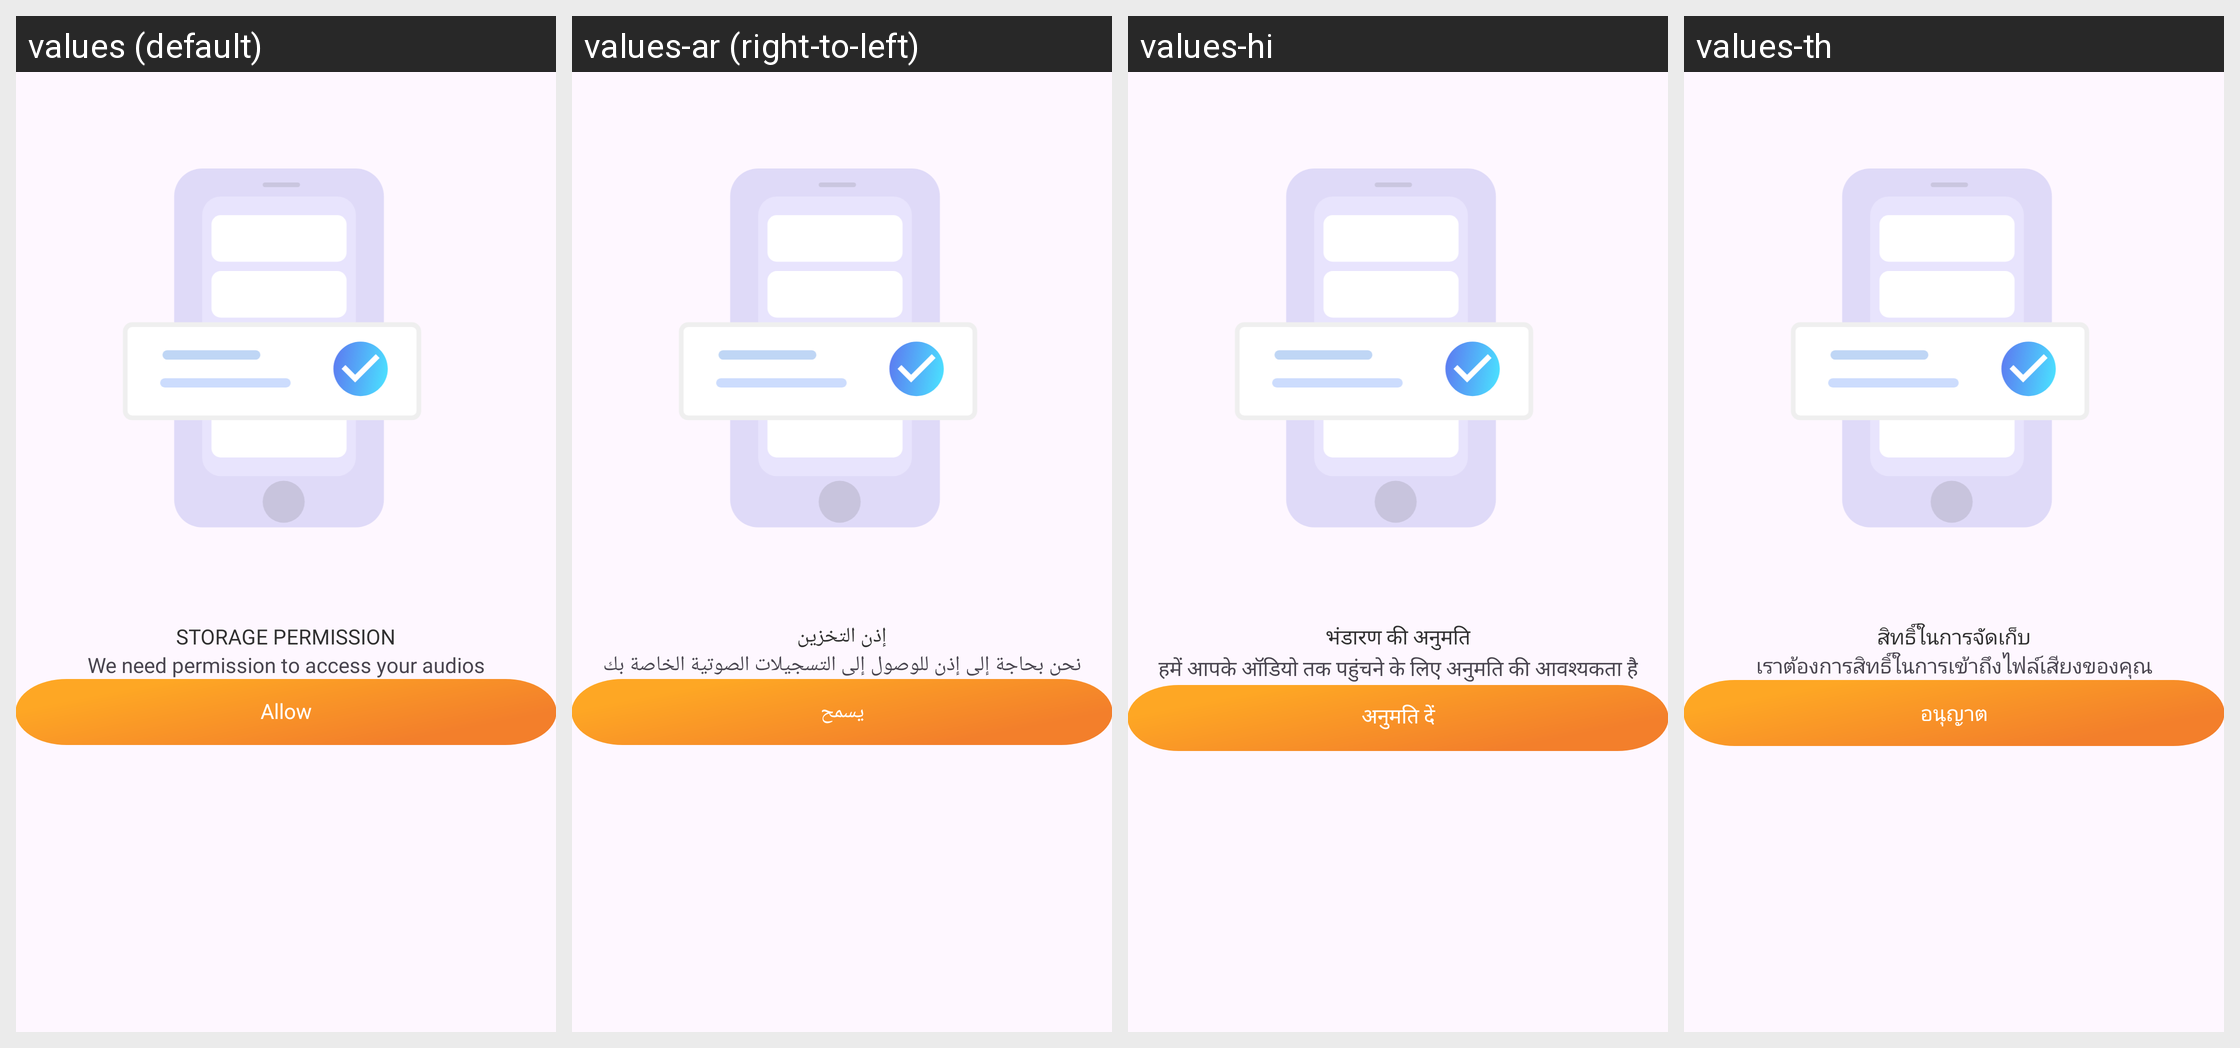

The Android screen above is rendered under several locales of the same app. Produce the string resources it draws, with the default and per-locale values.
Android screen res/layout/dialog_read_audio_pms.xml rendered under 4 locales, left to right: values (default), values-ar (right-to-left), values-hi, values-th. Device: Nexus 5 (rendered at 1080×1920; each locale shown at half size, 540×960, under a caption strip naming it); theme Theme.App.
Other locales in the repository, not shown: values-bg, values-cs, values-de, values-el, values-es, values-fr, values-id, values-in, values-it, values-ja, values-ko, values-nl, values-pl, values-pt, values-ro, values-ru, values-sv, values-vi, values-zh-rCN, values-zh-rTW.
Strings drawn on this screen, with the default value and each locale's value (text and hints the layout hard-codes, and strings that could not be matched under every locale, appear in the picture but are not listed):

storage_permission
  values: STORAGE PERMISSION
  values-ar: إذن التخزين
  values-hi: भंडारण की अनुमति
  values-th: สิทธิ์ในการจัดเก็บ

txt_pms_audios
  values: We need permission to access your audios
  values-ar: نحن بحاجة إلى إذن للوصول إلى التسجيلات الصوتية الخاصة بك
  values-hi: हमें आपके ऑडियो तक पहुंचने के लिए अनुमति की आवश्यकता है
  values-th: เราต้องการสิทธิ์ในการเข้าถึงไฟล์เสียงของคุณ

allow
  values: Allow
  values-ar: يسمح
  values-hi: अनुमति दें
  values-th: อนุญาต
